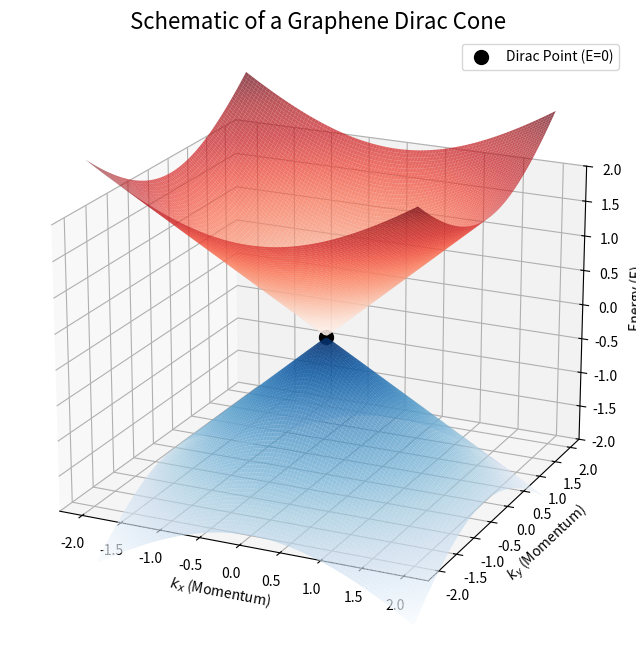

Write the Python code that produced this figure.
# ==============================================================================
# Appendix Fig. 1 -> fig5_dirac_cone.png
# Schematic of a Graphene Dirac Cone (3D surface plot)
# Extracted from: "15.09.2025 (STAJ-S1) Research Paper Prepared for the
# Internship - C. Zafer OSMANAGAOGLU" - Appendices section
# ==============================================================================
import numpy as np
import matplotlib.pyplot as plt
from mpl_toolkits.mplot3d import Axes3D

kx = np.linspace(-2, 2, 100)
ky = np.linspace(-2, 2, 100)
KX, KY = np.meshgrid(kx, ky)

K_radius = np.sqrt(KX**2 + KY**2)
E_conduction = K_radius
E_valence = -K_radius

fig = plt.figure(figsize=(10, 8))
ax = fig.add_subplot(111, projection='3d')
ax.plot_surface(KX, KY, E_conduction, cmap='Reds', alpha=0.7, rstride=1,
                cstride=1)
ax.plot_surface(KX, KY, E_valence, cmap='Blues', alpha=0.7, rstride=1,
                cstride=1)
ax.scatter([0], [0], [0], color='black', s=100, label='Dirac Point (E=0)')

ax.set_xlabel('$k_x$ (Momentum)')
ax.set_ylabel('$k_y$ (Momentum)')
ax.set_zlabel('Energy (E)')
ax.set_title('Schematic of a Graphene Dirac Cone', fontsize=16)
ax.set_zlim([-2, 2])
ax.view_init(elev=20, azim=-65)
ax.legend()

plt.savefig("fig5_dirac_cone.png", dpi=300)
plt.show()
